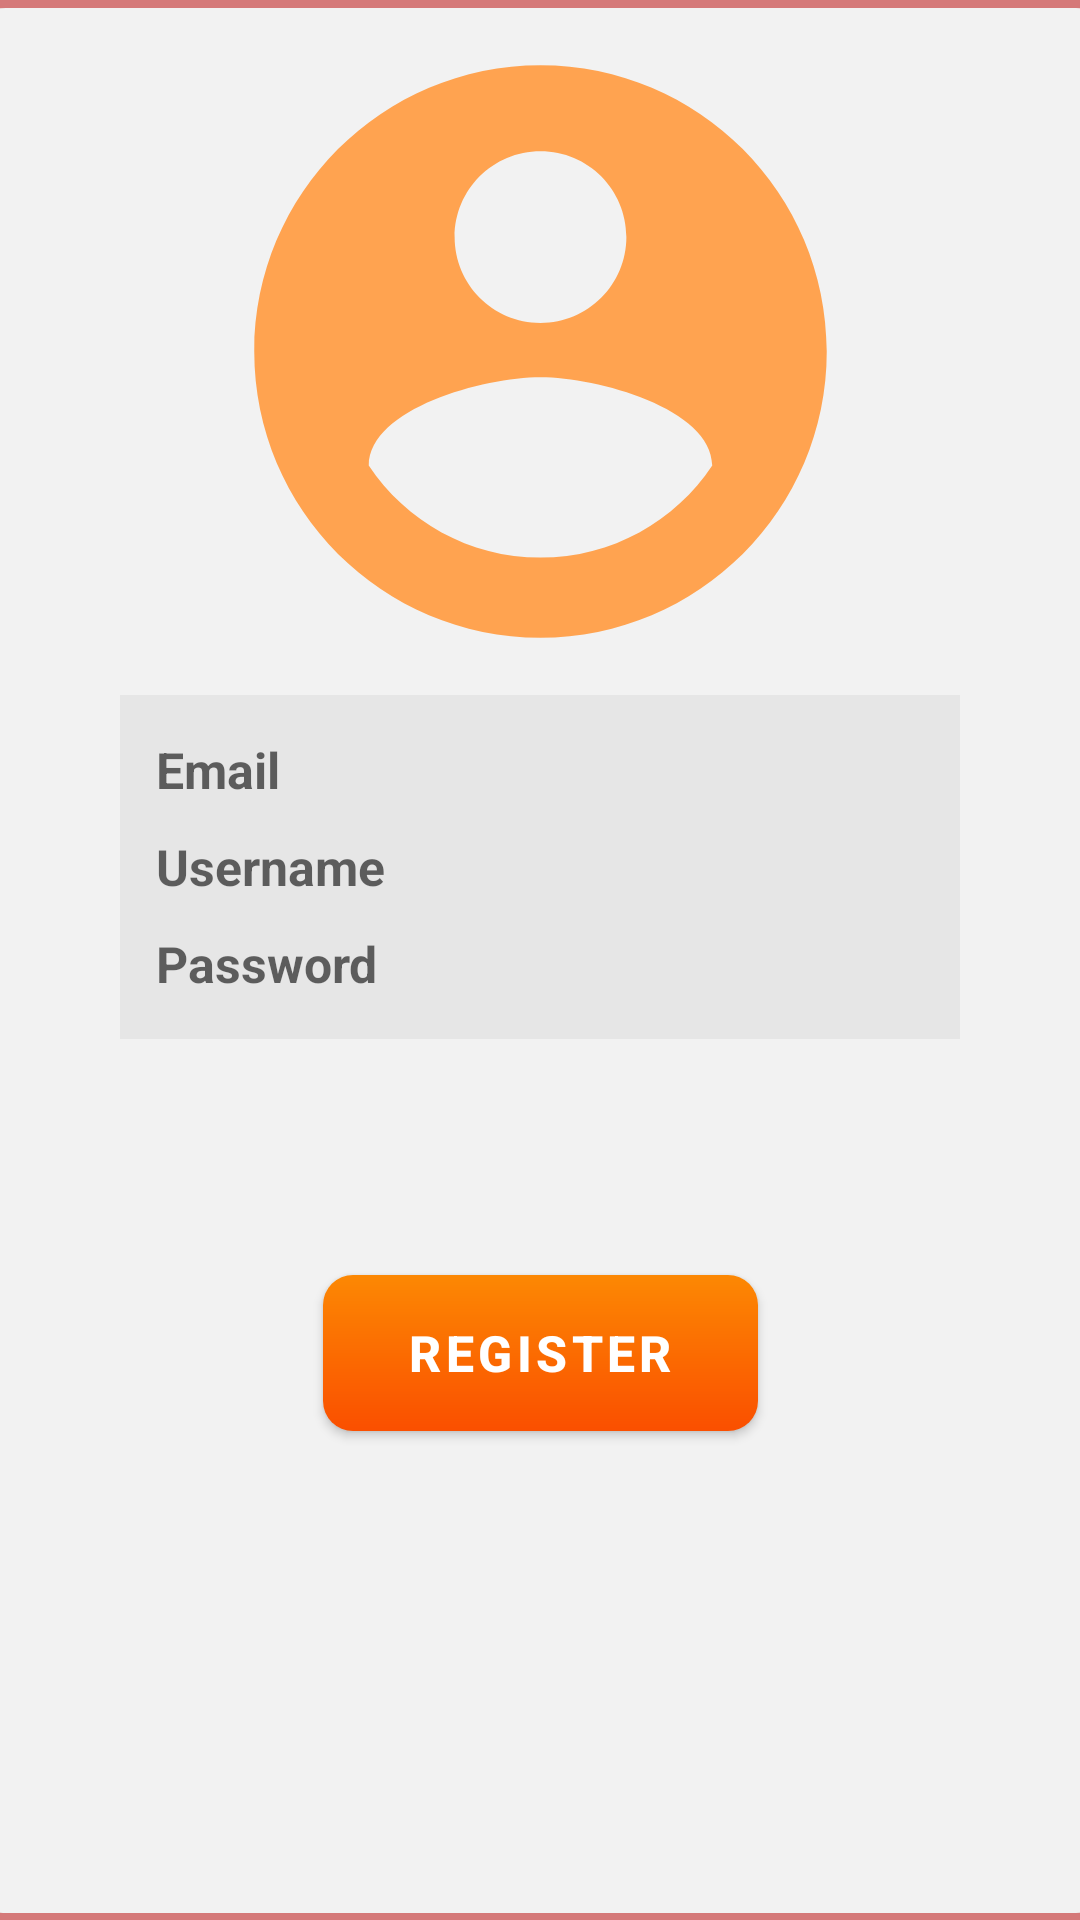

The Android layout XML behind this screen, and the referenced resources:
<!-- AndroidManifest.xml: application theme Theme.SampleApp -->
<!-- res/layout/activity_register.xml -->
<?xml version="1.0" encoding="utf-8"?>
<androidx.constraintlayout.widget.ConstraintLayout xmlns:android="http://schemas.android.com/apk/res/android"
    xmlns:app="http://schemas.android.com/apk/res-auto"
    xmlns:tools="http://schemas.android.com/tools"
    android:id="@+id/main"
    android:layout_width="match_parent"
    android:layout_height="match_parent"
    android:background="#D57979"
    tools:context=".MainActivity">

    <View
        android:id="@+id/view"
        android:layout_width="390dp"
        android:layout_height="635dp"
        android:background="@drawable/main_view"
        android:scaleType="centerCrop"
        app:layout_constraintStart_toStartOf="parent"
        app:layout_constraintEnd_toEndOf="parent"
        app:layout_constraintTop_toTopOf="parent"
        app:layout_constraintBottom_toBottomOf="parent"
        tools:ignore="MissingConstraints" />

    <EditText
        android:id="@+id/usernameEditText"
        android:layout_width="280dp"
        android:layout_height="50dp"
        android:background="@drawable/edittext_background"
        android:drawablePadding="10dp"
        android:hint="Username"
        android:inputType="textPassword"
        android:padding="12dp"
        android:textStyle="bold"
        android:textSize="50px"
        android:textColor="#a8a8a8"
        app:layout_constraintStart_toStartOf="parent"
        app:layout_constraintEnd_toEndOf="parent"
        app:layout_constraintTop_toBottomOf="@id/mailEditText"
        app:layout_constraintBottom_toTopOf="@id/passwordEditText"
        tools:ignore="MissingConstraints,DuplicateClickableBoundsCheck" />

    <ImageView
        android:id="@+id/imageView"
        android:layout_width="212dp"
        android:layout_height="229dp"
        android:src="@drawable/baseline_account_circle_24"
        android:scaleType="centerCrop"
        app:layout_constraintStart_toStartOf="parent"
        app:layout_constraintEnd_toEndOf="parent"
        app:layout_constraintTop_toTopOf="@id/view"
        tools:ignore="MissingConstraints" />

    <EditText
        android:id="@+id/passwordEditText"
        android:layout_width="280dp"
        android:layout_height="50dp"
        android:background="@drawable/edittext_background"
        android:drawablePadding="10dp"
        android:hint="Password"
        android:inputType="textPassword"
        android:padding="12dp"
        android:textStyle="bold"
        android:textSize="50px"
        android:textColor="#a8a8a8"
        tools:ignore="MissingConstraints"
        app:layout_constraintStart_toStartOf="parent"
        app:layout_constraintEnd_toEndOf="parent"
        app:layout_constraintTop_toTopOf="@id/imageView"
        app:layout_constraintBottom_toBottomOf="parent" />

    <Button
        android:id="@+id/resgisterButton"
        android:layout_width="145dp"
        android:layout_height="52dp"
        android:background="@drawable/button_background"
        android:text="REGISTER"
        android:textColor="@android:color/white"
        android:textSize="50px"
        android:gravity="center"
        android:textStyle="bold"
        tools:ignore="MissingConstraints"
        app:layout_constraintStart_toStartOf="parent"
        app:layout_constraintEnd_toEndOf="parent"
        app:layout_constraintTop_toTopOf="@id/usernameEditText"
        app:layout_constraintBottom_toBottomOf="@id/view" />

    <EditText
        android:id="@+id/mailEditText"
        android:layout_width="280dp"
        android:layout_height="50dp"
        android:background="@drawable/edittext_background"
        android:drawablePadding="10dp"
        android:hint="Email"
        android:inputType="textPassword"
        android:padding="12dp"
        android:textStyle="bold"
        android:textSize="50px"
        android:textColor="#a8a8a8"
        app:layout_constraintStart_toStartOf="parent"
        app:layout_constraintEnd_toEndOf="parent"
        app:layout_constraintTop_toBottomOf="@id/imageView"
        tools:ignore="MissingConstraints" />

</androidx.constraintlayout.widget.ConstraintLayout>
<!-- resources referenced by this layout -->
<resources>
  <!-- drawable baseline_account_circle_24 (drawable) -->
  <vector xmlns:android="http://schemas.android.com/apk/res/android" android:height="24dp" android:tint="#FFA350" android:viewportHeight="24" android:viewportWidth="24" android:width="24dp">
        
      <path android:fillColor="@android:color/white" android:pathData="M12,2C6.48,2 2,6.48 2,12s4.48,10 10,10 10,-4.48 10,-10S17.52,2 12,2zM12,5c1.66,0 3,1.34 3,3s-1.34,3 -3,3 -3,-1.34 -3,-3 1.34,-3 3,-3zM12,19.2c-2.5,0 -4.71,-1.28 -6,-3.22 0.03,-1.99 4,-3.08 6,-3.08 1.99,0 5.97,1.09 6,3.08 -1.29,1.94 -3.5,3.22 -6,3.22z"/>
      
  </vector>
  <!-- drawable button_background (drawable) -->
  <?xml version="1.0" encoding="utf-8"?>
  <shape xmlns:android="http://schemas.android.com/apk/res/android">
      <gradient android:startColor="#fc8803" android:angle="10"
          android:endColor="#fa4f00"/>
      <corners android:radius="30px"/>
  </shape>
  <!-- drawable edittext_background (drawable) -->
  <?xml version="1.0" encoding="utf-8"?>
  <shape xmlns:android="http://schemas.android.com/apk/res/android">
      <gradient android:startColor="#e6e6e6"
          android:endColor="#e6e6e6"/>
  </shape>
  <!-- drawable main_view (drawable) -->
  <?xml version="1.0" encoding="utf-8"?>
  <shape xmlns:android="http://schemas.android.com/apk/res/android">
      <gradient android:startColor="#f2f2f2"
          android:endColor="#f2f2f2"/>
      <corners android:radius="50px"/>
  </shape>
  <style name="Theme.SampleApp" parent="Theme.MaterialComponents.DayNight.DarkActionBar">
          
          <item name="colorPrimary">@color/purple_500</item>
          <item name="colorPrimaryVariant">@color/purple_700</item>
          <item name="colorOnPrimary">@color/white</item>
          
          <item name="colorSecondary">@color/teal_200</item>
          <item name="colorSecondaryVariant">@color/teal_700</item>
          <item name="colorOnSecondary">@color/black</item>
          
          <item name="android:statusBarColor" tools:targetApi="21">?attr/colorPrimaryVariant</item>
          
          <item name="android:buttonStyle">@style/CustomButtonStyle</item>
      </style>
  <style name="CustomButtonStyle" parent="Widget.MaterialComponents.Button">
          <item name="backgroundTint">@null</item>
      </style>
  <!-- not gathered from this repository: default colours our renderer supplied (Android Studio template values) -->
  <color name="purple_500">#FF6200EE</color>
  <color name="purple_700">#FF3700B3</color>
  <color name="teal_200">#FF03DAC5</color>
  <color name="teal_700">#FF018786</color>
  <color name="black">#FF000000</color>
  <color name="white">#FFFFFFFF</color>
</resources>
